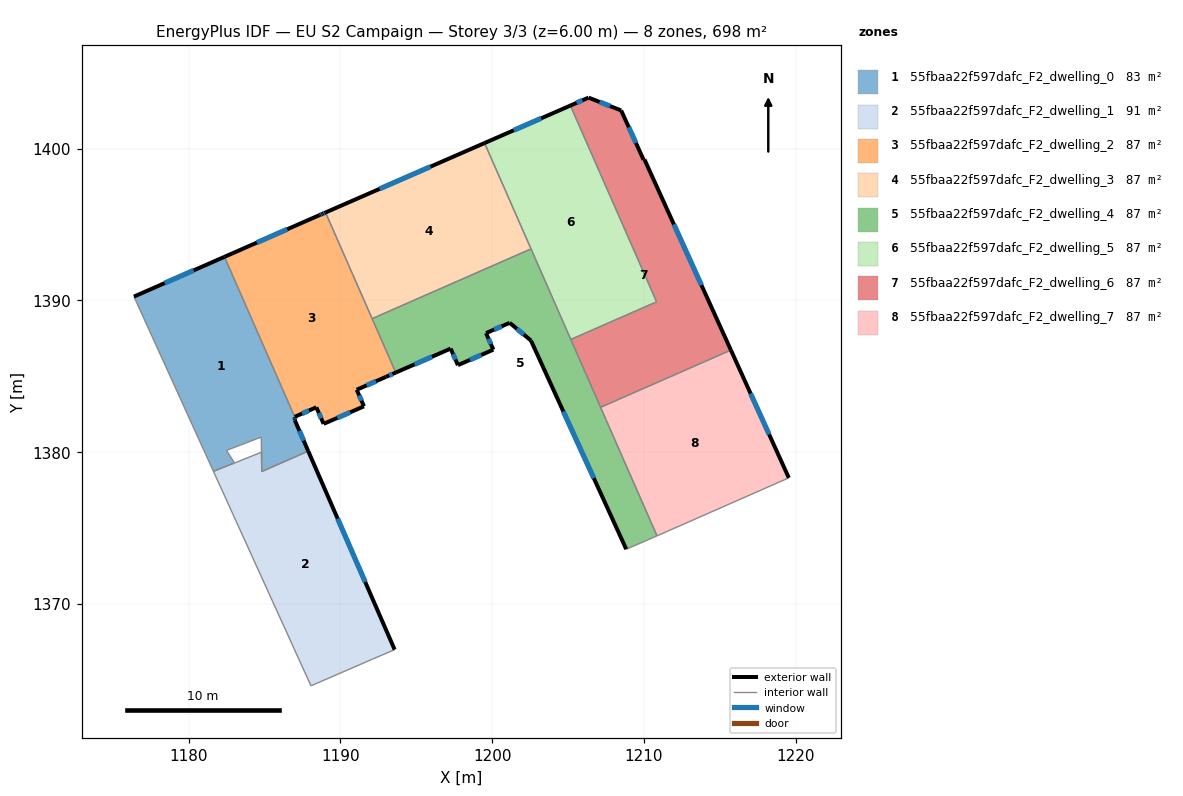
=== STOREY PLAN SPEC (per zone: floor XY polygon, exterior-wall plan segments, windows/doors) ===
zone 1: 55fbaa22f597dafc_F2_dwelling_0  (83.3 m²)
  floor: (1182.36, 1392.87) (1187.00, 1382.31) (1187.00, 1382.10) (1187.88, 1380.07) (1184.82, 1378.72) (1184.79, 1380.99) (1182.49, 1380.12) (1183.03, 1379.29) (1181.64, 1378.74) (1176.40, 1390.25)
  exterior wall: (1182.36, 1392.87) – (1176.40, 1390.25)  [6.5 m]
    window: (1180.33, 1391.98) – (1178.43, 1391.14)  [2.0 m²]
  exterior wall: (1187.00, 1382.10) – (1187.00, 1382.31)  [0.2 m]
    window: (1187.00, 1382.17) – (1187.00, 1382.24)  [0.1 m²]
  exterior wall: (1187.88, 1380.07) – (1187.00, 1382.10)  [2.2 m]
    window: (1187.58, 1380.76) – (1187.30, 1381.41)  [0.7 m²]
  interior walls: 7
zone 2: 55fbaa22f597dafc_F2_dwelling_1  (91.1 m²)
  floor: (1187.88, 1380.07) (1193.58, 1366.99) (1192.10, 1366.36) (1188.06, 1364.61) (1181.64, 1378.74) (1183.03, 1379.29) (1184.59, 1379.91) (1184.80, 1380.00) (1184.82, 1378.72)
  exterior wall: (1193.58, 1366.99) – (1187.88, 1380.07)  [14.3 m]
    window: (1191.64, 1371.44) – (1189.82, 1375.62)  [4.4 m²]
  interior walls: 8
zone 3: 55fbaa22f597dafc_F2_dwelling_2  (87.2 m²)
  floor: (1189.02, 1395.79) (1193.65, 1385.25) (1193.00, 1384.96) (1191.08, 1384.11) (1191.56, 1383.02) (1188.90, 1381.87) (1188.42, 1382.96) (1187.00, 1382.33) (1187.00, 1382.31) (1182.36, 1392.87) (1188.63, 1395.62) (1188.81, 1395.70)
  exterior wall: (1193.00, 1384.96) – (1193.65, 1385.25)  [0.7 m]
    window: (1193.22, 1385.06) – (1193.43, 1385.15)  [0.2 m²]
  exterior wall: (1191.08, 1384.11) – (1193.00, 1384.96)  [2.1 m]
    window: (1191.73, 1384.40) – (1192.34, 1384.67)  [0.6 m²]
  exterior wall: (1191.56, 1383.02) – (1191.08, 1384.11)  [1.2 m]
    window: (1191.39, 1383.39) – (1191.24, 1383.74)  [0.4 m²]
  exterior wall: (1188.90, 1381.87) – (1191.56, 1383.02)  [2.9 m]
    window: (1189.80, 1382.26) – (1190.65, 1382.63)  [0.9 m²]
  exterior wall: (1188.42, 1382.96) – (1188.90, 1381.87)  [1.2 m]
    window: (1188.58, 1382.58) – (1188.73, 1382.24)  [0.4 m²]
  exterior wall: (1187.00, 1382.33) – (1188.42, 1382.96)  [1.6 m]
    window: (1187.48, 1382.54) – (1187.93, 1382.74)  [0.5 m²]
  exterior wall: (1187.00, 1382.31) – (1187.00, 1382.33)  [0.0 m]
  exterior wall: (1188.63, 1395.62) – (1182.36, 1392.87)  [6.9 m]
    window: (1186.50, 1394.68) – (1184.50, 1393.81)  [2.1 m²]
  exterior wall: (1188.81, 1395.70) – (1188.63, 1395.62)  [0.2 m]
    window: (1188.75, 1395.67) – (1188.69, 1395.65)  [0.1 m²]
  exterior wall: (1189.02, 1395.79) – (1188.81, 1395.70)  [0.2 m]
    window: (1188.95, 1395.76) – (1188.88, 1395.73)  [0.1 m²]
  interior walls: 3
zone 4: 55fbaa22f597dafc_F2_dwelling_3  (87.2 m²)
  floor: (1199.50, 1400.37) (1202.56, 1393.39) (1192.09, 1388.80) (1189.02, 1395.79)
  exterior wall: (1199.50, 1400.37) – (1189.02, 1395.79)  [11.4 m]
    window: (1195.93, 1398.81) – (1192.59, 1397.35)  [3.5 m²]
  interior walls: 3
zone 5: 55fbaa22f597dafc_F2_dwelling_4  (87.2 m²)
  floor: (1202.56, 1393.39) (1210.86, 1374.49) (1210.57, 1374.36) (1208.83, 1373.61) (1202.56, 1387.36) (1201.16, 1388.52) (1199.60, 1387.84) (1200.08, 1386.75) (1197.74, 1385.73) (1197.27, 1386.82) (1193.65, 1385.25) (1192.09, 1388.80)
  exterior wall: (1202.56, 1387.36) – (1208.83, 1373.61)  [15.1 m]
    window: (1204.69, 1382.68) – (1206.70, 1378.28)  [4.6 m²]
  exterior wall: (1201.16, 1388.52) – (1202.56, 1387.36)  [1.8 m]
    window: (1201.63, 1388.12) – (1202.08, 1387.75)  [0.6 m²]
  exterior wall: (1199.60, 1387.84) – (1201.16, 1388.52)  [1.7 m]
    window: (1200.13, 1388.07) – (1200.63, 1388.29)  [0.5 m²]
  exterior wall: (1200.08, 1386.75) – (1199.60, 1387.84)  [1.2 m]
    window: (1199.91, 1387.12) – (1199.76, 1387.47)  [0.4 m²]
  exterior wall: (1197.74, 1385.73) – (1200.08, 1386.75)  [2.5 m]
    window: (1198.54, 1386.08) – (1199.28, 1386.41)  [0.8 m²]
  exterior wall: (1197.27, 1386.82) – (1197.74, 1385.73)  [1.2 m]
    window: (1197.43, 1386.45) – (1197.58, 1386.10)  [0.4 m²]
  exterior wall: (1193.65, 1385.25) – (1197.27, 1386.82)  [3.9 m]
    window: (1194.88, 1385.78) – (1196.04, 1386.29)  [1.2 m²]
  interior walls: 7
zone 6: 55fbaa22f597dafc_F2_dwelling_5  (87.2 m²)
  floor: (1205.16, 1402.84) (1210.83, 1389.91) (1205.18, 1387.42) (1199.50, 1400.37)
  exterior wall: (1205.16, 1402.84) – (1199.50, 1400.37)  [6.2 m]
    window: (1203.23, 1402.00) – (1201.42, 1401.21)  [1.9 m²]
  interior walls: 4
zone 7: 55fbaa22f597dafc_F2_dwelling_6  (87.2 m²)
  floor: (1210.04, 1399.28) (1215.73, 1386.72) (1207.14, 1382.96) (1205.18, 1387.42) (1210.83, 1389.91) (1205.16, 1402.84) (1206.35, 1403.36) (1208.50, 1402.51) (1209.98, 1399.26)
  exterior wall: (1206.35, 1403.36) – (1205.16, 1402.84)  [1.3 m]
    window: (1205.95, 1403.18) – (1205.56, 1403.01)  [0.4 m²]
  exterior wall: (1208.50, 1402.51) – (1206.35, 1403.36)  [2.3 m]
    window: (1207.77, 1402.80) – (1207.08, 1403.07)  [0.7 m²]
  exterior wall: (1209.98, 1399.26) – (1208.50, 1402.51)  [3.6 m]
    window: (1209.47, 1400.37) – (1209.00, 1401.41)  [1.1 m²]
  exterior wall: (1210.04, 1399.28) – (1209.98, 1399.26)  [0.1 m]
  exterior wall: (1215.73, 1386.72) – (1210.04, 1399.28)  [13.8 m]
    window: (1213.79, 1391.00) – (1211.97, 1395.01)  [4.2 m²]
  interior walls: 4
zone 8: 55fbaa22f597dafc_F2_dwelling_7  (87.2 m²)
  floor: (1215.73, 1386.72) (1219.55, 1378.31) (1210.86, 1374.49) (1207.14, 1382.96)
  exterior wall: (1219.55, 1378.31) – (1215.73, 1386.72)  [9.2 m]
    window: (1218.25, 1381.17) – (1217.03, 1383.86)  [2.8 m²]
  interior walls: 3

=== DERIVED (storey summary) ===
Building: EU S2 Campaign
Storey: 3 of 3  (floor level z = 6.00 m)
Storey gross floor area: 697.7 m²
Zones on this storey: 8
  - 55fbaa22f597dafc_F2_dwelling_0: floor 83.3 m²; exterior wall 8.9 m (26.8 m²); 3 window(s) 2.7 m²; WWR 10.2%
  - 55fbaa22f597dafc_F2_dwelling_1: floor 91.1 m²; exterior wall 14.3 m (42.8 m²); 1 window(s) 4.4 m²; WWR 10.2%
  - 55fbaa22f597dafc_F2_dwelling_2: floor 87.2 m²; exterior wall 16.9 m (50.8 m²); 9 window(s) 5.2 m²; WWR 10.2%
  - 55fbaa22f597dafc_F2_dwelling_3: floor 87.2 m²; exterior wall 11.4 m (34.3 m²); 1 window(s) 3.5 m²; WWR 10.2%
  - 55fbaa22f597dafc_F2_dwelling_4: floor 87.2 m²; exterior wall 27.5 m (82.5 m²); 7 window(s) 8.4 m²; WWR 10.2%
  - 55fbaa22f597dafc_F2_dwelling_5: floor 87.2 m²; exterior wall 6.2 m (18.5 m²); 1 window(s) 1.9 m²; WWR 10.2%
  - 55fbaa22f597dafc_F2_dwelling_6: floor 87.2 m²; exterior wall 21.0 m (63.1 m²); 4 window(s) 6.4 m²; WWR 10.2%
  - 55fbaa22f597dafc_F2_dwelling_7: floor 87.2 m²; exterior wall 9.2 m (27.7 m²); 1 window(s) 2.8 m²; WWR 10.2%
Zone adjacency (shared interzone walls):
  - 55fbaa22f597dafc_F2_dwelling_0 ↔ 55fbaa22f597dafc_F2_dwelling_1
  - 55fbaa22f597dafc_F2_dwelling_0 ↔ 55fbaa22f597dafc_F2_dwelling_2
  - 55fbaa22f597dafc_F2_dwelling_2 ↔ 55fbaa22f597dafc_F2_dwelling_3
  - 55fbaa22f597dafc_F2_dwelling_2 ↔ 55fbaa22f597dafc_F2_dwelling_4
  - 55fbaa22f597dafc_F2_dwelling_3 ↔ 55fbaa22f597dafc_F2_dwelling_4
  - 55fbaa22f597dafc_F2_dwelling_3 ↔ 55fbaa22f597dafc_F2_dwelling_5
  - 55fbaa22f597dafc_F2_dwelling_4 ↔ 55fbaa22f597dafc_F2_dwelling_5
  - 55fbaa22f597dafc_F2_dwelling_4 ↔ 55fbaa22f597dafc_F2_dwelling_6
  - 55fbaa22f597dafc_F2_dwelling_4 ↔ 55fbaa22f597dafc_F2_dwelling_7
  - 55fbaa22f597dafc_F2_dwelling_5 ↔ 55fbaa22f597dafc_F2_dwelling_6
  - 55fbaa22f597dafc_F2_dwelling_6 ↔ 55fbaa22f597dafc_F2_dwelling_7